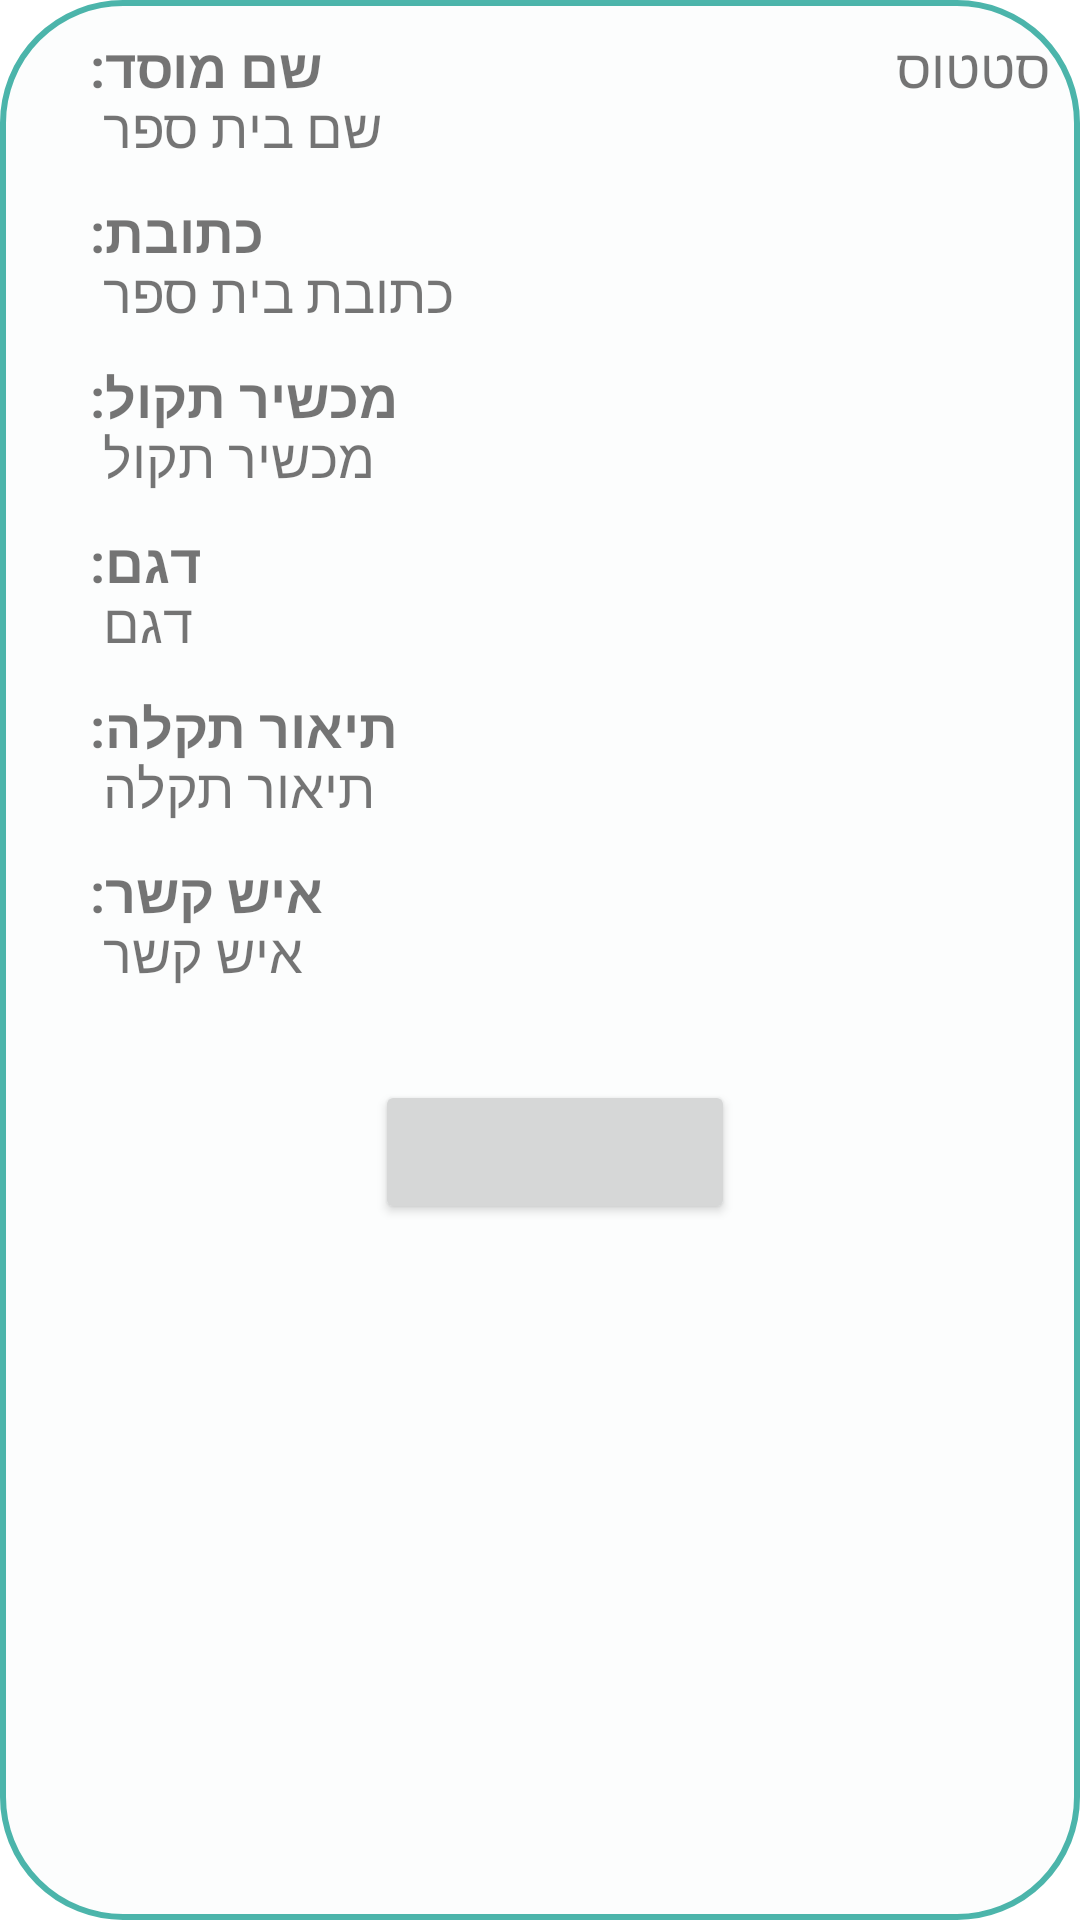

This screen was rendered from an Android layout file. Write that file and the resources it references.
<!-- AndroidManifest.xml: application theme Theme.TeckNet -->
<!-- res/layout/fragment_my_malfunctions_row.xml -->
<?xml version="1.0" encoding="utf-8"?>
<RelativeLayout xmlns:android="http://schemas.android.com/apk/res/android"
    android:layout_width="match_parent"
    android:layout_height="match_parent"
    android:background="@drawable/back_list_view">

    <TextView
        android:id="@+id/Status"
        android:layout_width="match_parent"
        android:layout_height="match_parent"
        android:layout_marginStart="10dp"
        android:layout_marginTop="10dp"
        android:layout_marginEnd="10dp"
        android:layout_marginBottom="5dp"
        android:text="סטטוס"
        android:textAlignment="viewEnd"
        android:textSize="18sp"
        android:gravity="end" />

    <TextView
        android:id="@+id/School1"
        android:layout_width="match_parent"
        android:layout_height="match_parent"
        android:layout_marginStart="10dp"
        android:layout_marginTop="10dp"
        android:layout_marginEnd="10dp"
        android:layout_marginBottom="5dp"
        android:paddingLeft="20dp"
        android:paddingRight="20dp"
        android:gravity="start"
        android:text="שם מוסד:"
        android:textAlignment="viewStart"
        android:textSize="18sp"
        android:textStyle="bold" />

    <TextView
        android:id="@+id/School"
        android:layout_width="match_parent"
        android:layout_height="match_parent"
        android:layout_marginStart="10dp"
        android:layout_marginTop="30dp"
        android:layout_marginEnd="10dp"
        android:layout_marginBottom="5dp"
        android:paddingLeft="20dp"
        android:paddingRight="20dp"
        android:text="שם בית ספר "
        android:textAlignment="viewStart"
        android:textSize="18sp"
        android:gravity="start" />

    <TextView
        android:id="@+id/Address1"
        android:layout_width="match_parent"
        android:layout_height="match_parent"
        android:layout_marginStart="10dp"
        android:layout_marginTop="65dp"
        android:layout_marginEnd="10dp"
        android:layout_marginBottom="5dp"
        android:paddingLeft="20dp"
        android:paddingRight="20dp"
        android:text="כתובת:"
        android:textAlignment="viewStart"
        android:textSize="18sp"
        android:gravity="start"
        android:textStyle="bold"/>

    <TextView
        android:id="@+id/Address"
        android:layout_width="match_parent"
        android:layout_height="match_parent"
        android:layout_marginStart="10dp"
        android:layout_marginTop="85dp"
        android:layout_marginEnd="10dp"
        android:layout_marginBottom="5dp"
        android:paddingLeft="20dp"
        android:paddingRight="20dp"
        android:text="כתובת בית ספר "
        android:textAlignment="viewStart"
        android:textSize="18sp"
        android:gravity="start" />

    <TextView
        android:id="@+id/BreakDevice1"
        android:layout_width="match_parent"
        android:layout_height="match_parent"
        android:layout_marginStart="10dp"
        android:layout_marginTop="120dp"
        android:layout_marginEnd="10dp"
        android:layout_marginBottom="5dp"
        android:paddingLeft="20dp"
        android:paddingRight="20dp"
        android:text="מכשיר תקול:"
        android:textAlignment="viewStart"
        android:textSize="18sp"
        android:gravity="start"
        android:textStyle="bold"/>

    <TextView
        android:id="@+id/BreakDevice"
        android:layout_width="match_parent"
        android:layout_height="match_parent"
        android:layout_marginStart="10dp"
        android:layout_marginTop="140dp"
        android:layout_marginEnd="10dp"
        android:layout_marginBottom="5dp"
        android:paddingLeft="20dp"
        android:paddingRight="20dp"
        android:gravity="start"
        android:text="מכשיר תקול "
        android:textAlignment="viewStart"
        android:textSize="18sp" />

    <TextView
        android:id="@+id/type1"
        android:layout_width="match_parent"
        android:layout_height="match_parent"
        android:layout_marginStart="10dp"
        android:layout_marginTop="175dp"
        android:layout_marginEnd="10dp"
        android:layout_marginBottom="5dp"
        android:paddingLeft="20dp"
        android:paddingRight="20dp"
        android:text="דגם:"
        android:textAlignment="viewStart"
        android:textSize="18sp"
        android:gravity="start"
        android:textStyle="bold"/>

    <TextView
        android:id="@+id/type"
        android:layout_width="match_parent"
        android:layout_height="match_parent"
        android:layout_marginStart="10dp"
        android:layout_marginTop="195dp"
        android:layout_marginEnd="10dp"
        android:layout_marginBottom="5dp"
        android:paddingLeft="20dp"
        android:paddingRight="20dp"
        android:text="דגם "
        android:textAlignment="viewStart"
        android:textSize="18sp"
        android:gravity="start" />

    <TextView
        android:id="@+id/FaultDescription1"
        android:layout_width="match_parent"
        android:layout_height="match_parent"
        android:layout_marginStart="10dp"
        android:layout_marginTop="230dp"
        android:layout_marginEnd="10dp"
        android:layout_marginBottom="5dp"
        android:paddingLeft="20dp"
        android:paddingRight="20dp"
        android:text="תיאור תקלה:"
        android:textAlignment="viewStart"
        android:textSize="18sp"
        android:gravity="start"
        android:textStyle="bold"/>

    <TextView
        android:id="@+id/FaultDescription"
        android:layout_width="match_parent"
        android:layout_height="match_parent"
        android:layout_marginStart="10dp"
        android:layout_marginTop="250dp"
        android:layout_marginEnd="10dp"
        android:layout_marginBottom="5dp"
        android:paddingLeft="20dp"
        android:paddingRight="20dp"
        android:text="תיאור תקלה "
        android:textAlignment="viewStart"
        android:textSize="18sp"
        android:gravity="start" />

    <TextView
        android:id="@+id/Contact1"
        android:layout_width="match_parent"
        android:layout_height="match_parent"
        android:layout_marginStart="10dp"
        android:layout_marginTop="285dp"
        android:layout_marginEnd="10dp"
        android:layout_marginBottom="5dp"
        android:paddingLeft="20dp"
        android:paddingRight="20dp"
        android:text="איש קשר:"
        android:textAlignment="viewStart"
        android:textSize="18sp"
        android:gravity="start"
        android:textStyle="bold"/>

    <TextView
        android:id="@+id/Contact"
        android:layout_width="match_parent"
        android:layout_height="match_parent"
        android:layout_marginStart="10dp"
        android:layout_marginTop="305dp"
        android:layout_marginEnd="10dp"
        android:layout_marginBottom="5dp"
        android:paddingLeft="20dp"
        android:paddingRight="20dp"
        android:text="איש קשר "
        android:textAlignment="viewStart"
        android:textSize="18sp"
        android:gravity="start" />

    <Button
        android:id="@+id/button"
        android:layout_width="173dp"
        android:layout_height="wrap_content"
        android:layout_alignParentStart="true"
        android:layout_alignParentEnd="true"
        android:layout_marginStart="125dp"
        android:layout_marginTop="360dp"
        android:layout_marginEnd="115dp"
        android:layout_marginBottom="10dp"
        android:layout_alignParentLeft="true"
        android:layout_alignParentRight="true"
        android:layout_marginLeft="118dp"
        android:layout_marginRight="120dp" />

</RelativeLayout>
<!-- resources referenced by this layout -->
<resources>
  <!-- drawable back_list_view (drawable) -->
  <?xml version="1.0" encoding="utf-8"?>
  <shape xmlns:android="http://schemas.android.com/apk/res/android">
  
      <corners android:radius="40dp"/>
      <stroke android:width="2dp"
          android:color="#B3009688"/>
      <gradient
          android:angle="270"
          android:startColor="#33EFF4F4"
          android:endColor="#33EFF4F4"
          android:type="linear"
          />
  </shape>
  <style name="Theme.TeckNet" parent="Theme.MaterialComponents.DayNight.DarkActionBar">
          
          <item name="colorPrimary">@color/purple_500</item>
          <item name="colorPrimaryVariant">@color/purple_700</item>
          <item name="colorOnPrimary">@color/white</item>
          
          <item name="colorSecondary">@color/teal_200</item>
          <item name="colorSecondaryVariant">@color/teal_700</item>
          <item name="colorOnSecondary">@color/black</item>
          
          <item name="android:statusBarColor" tools:targetApi="l">?attr/colorPrimaryVariant</item>
          
      </style>
  <color name="purple_500">#009688</color>
  <color name="purple_700">#009688</color>
  <color name="white">#FFFFFFFF</color>
  <color name="teal_200">#FF03DAC5</color>
  <color name="teal_700">#FF018786</color>
  <color name="black">#FF000000</color>
</resources>
